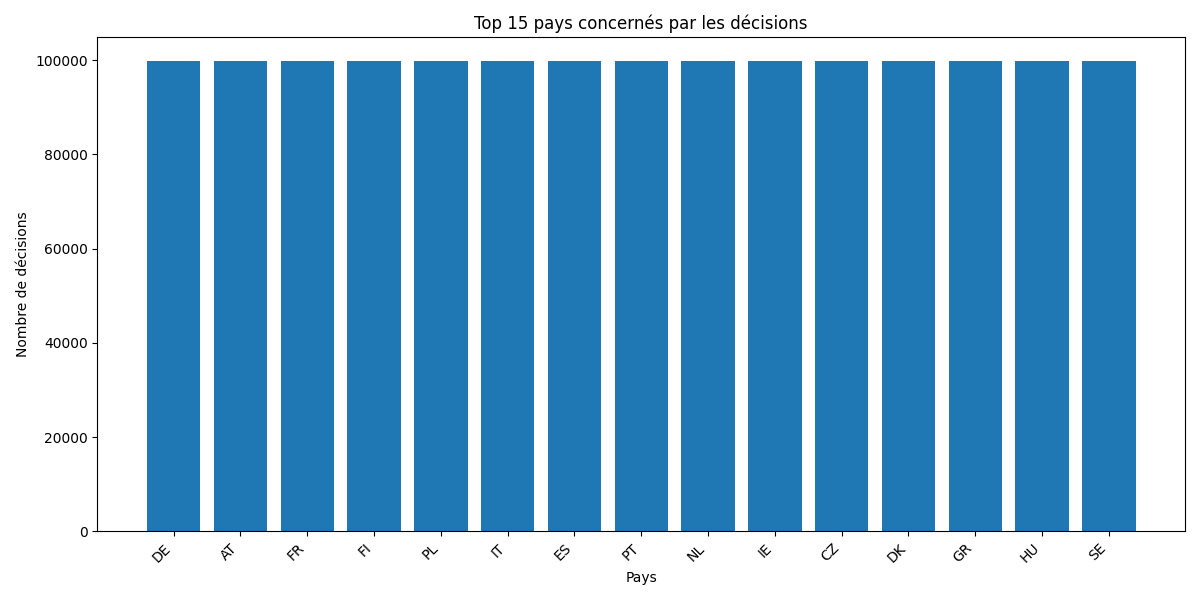

The table this chart was drawn from, first rows:
country, total
DE, 99921
AT, 99886
FR, 99868
FI, 99867
PL, 99865
IT, 99864
ES, 99859
PT, 99857
NL, 99856
IE, 99855
CZ, 99854
DK, 99853
GR, 99852
HU, 99852
SE, 99851
SK, 99851
BE, 99851
LT, 99850
LU, 99850
LV, 99850
MT, 99850
HR, 99850
EE, 99850
CY, 99850
BG, 99850
SI, 99850
RO, 99849
NO, 99618
IS, 99599
LI, 99579
